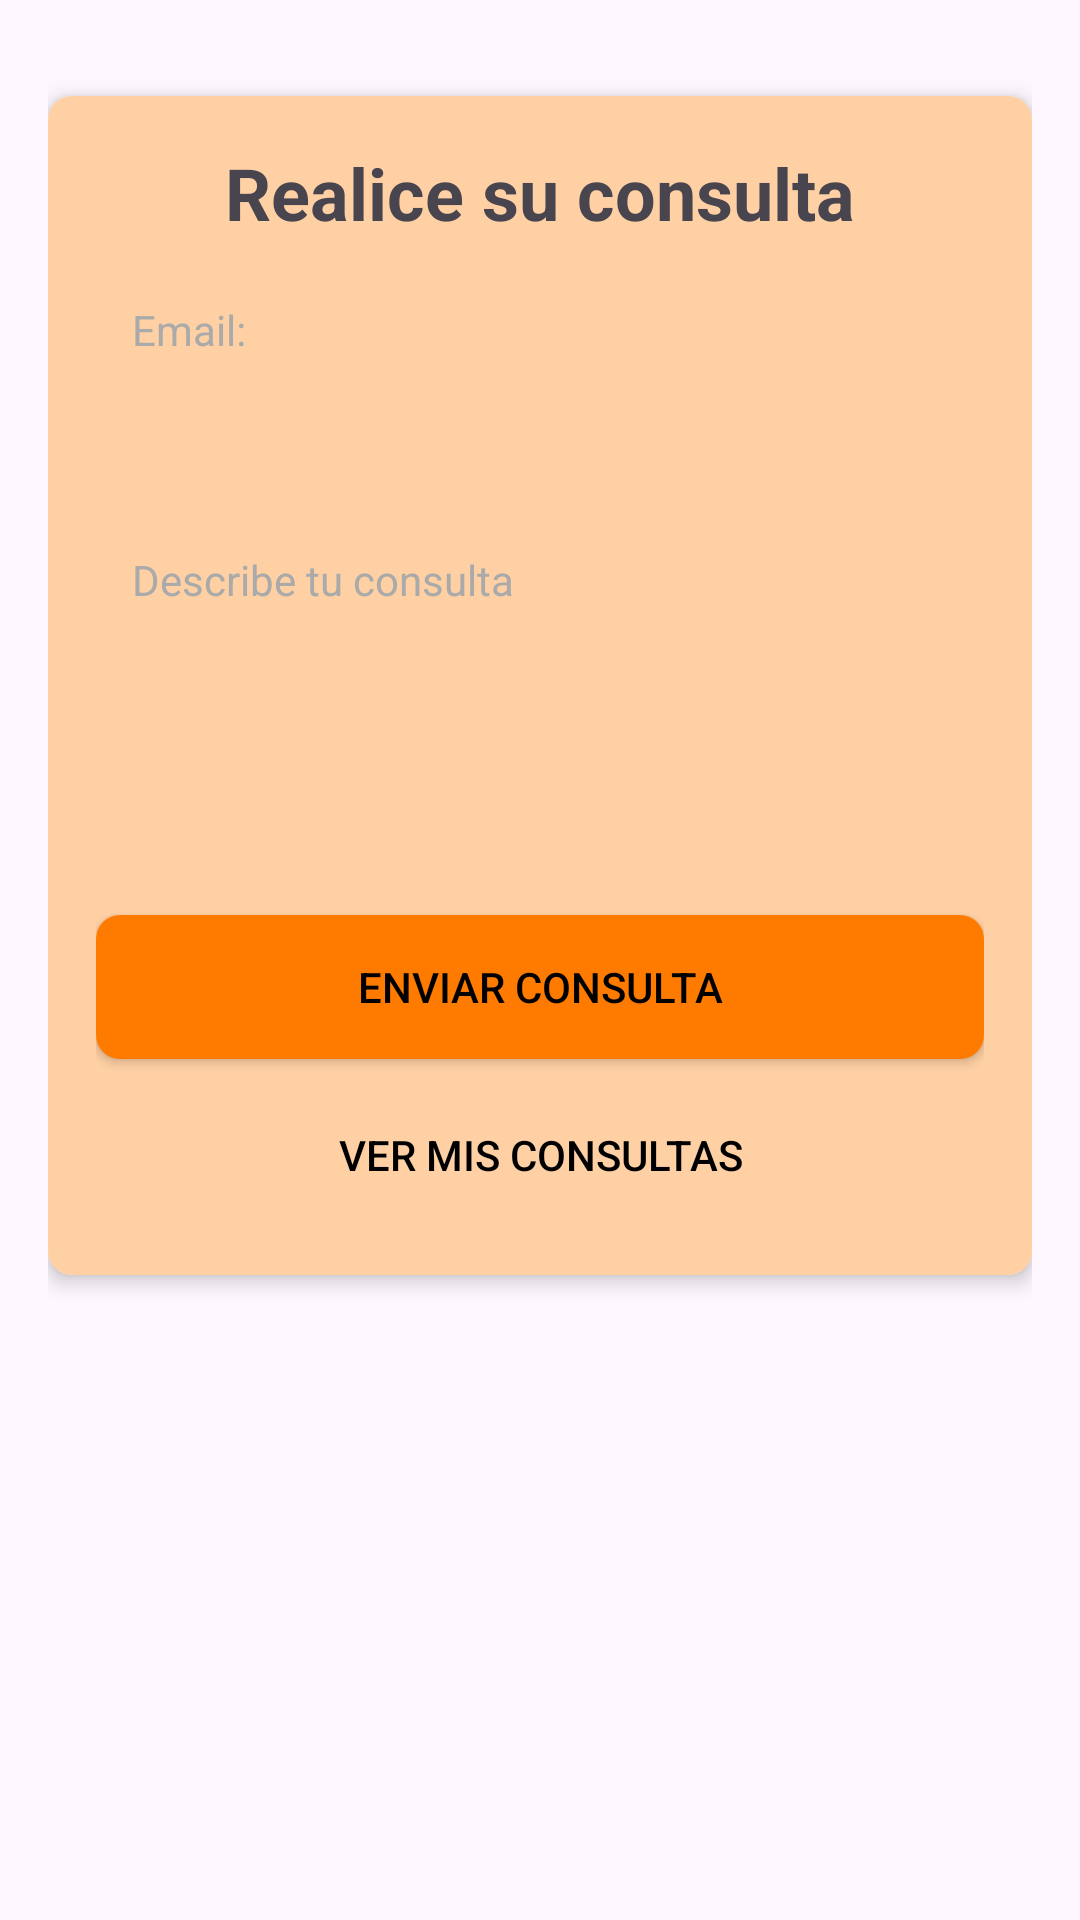

This screen was rendered from an Android layout file. Write that file and the resources it references.
<!-- AndroidManifest.xml: application theme Theme.LKStore -->
<!-- res/layout/fragment_support.xml -->
<?xml version="1.0" encoding="utf-8"?>
<androidx.constraintlayout.widget.ConstraintLayout xmlns:android="http://schemas.android.com/apk/res/android"
    xmlns:app="http://schemas.android.com/apk/res-auto"
    android:layout_width="match_parent"
    android:layout_height="match_parent"
    android:padding="@dimen/_16dp">

    <androidx.cardview.widget.CardView
        android:layout_width="match_parent"
        android:layout_height="wrap_content"
        android:layout_marginTop="@dimen/_16dp"
        app:cardCornerRadius="@dimen/_8dp"
        app:cardElevation="@dimen/_4dp"
        app:layout_constraintTop_toTopOf="parent">

        <LinearLayout
            android:layout_width="match_parent"
            android:layout_height="wrap_content"
            android:orientation="vertical"
            android:padding="@dimen/_16dp"
            android:background="@color/modal_back">

            <RelativeLayout
                android:layout_width="match_parent"
                android:layout_height="wrap_content"
                android:layout_marginBottom="@dimen/_16dp">

                <ImageButton
                    android:id="@+id/back_button"
                    android:layout_width="wrap_content"
                    android:layout_height="wrap_content"
                    android:layout_alignParentStart="true"
                    android:layout_centerVertical="true"
                    android:background="?attr/selectableItemBackground"
                    android:contentDescription="@string/back"
                    android:padding="@dimen/_8dp"
                    android:src="@drawable/ic_back" />

                <TextView
                    android:layout_width="wrap_content"
                    android:layout_height="wrap_content"
                    android:layout_centerInParent="true"
                    android:text="@string/realice_su_consulta"
                    android:textSize="@dimen/_24sp"
                    android:textStyle="bold" />

            </RelativeLayout>

            <LinearLayout
                android:layout_width="match_parent"
                android:layout_height="wrap_content"
                android:layout_marginBottom="@dimen/_16dp"
                android:background="@drawable/edit_text_background"
                android:orientation="vertical"
                android:padding="@dimen/_4dp">

                <TextView
                    android:layout_width="wrap_content"
                    android:layout_height="wrap_content"
                    android:layout_marginStart="@dimen/_8dp"
                    android:text="@string/userEmailLaber"
                    android:textColor="@android:color/darker_gray" />

                <EditText
                    android:id="@+id/emailEditText"
                    android:layout_width="match_parent"
                    android:layout_height="wrap_content"
                    android:background="@null"
                    android:inputType="textEmailAddress"
                    android:padding="@dimen/_8dp" />

            </LinearLayout>

            <LinearLayout
                android:layout_width="match_parent"
                android:layout_height="wrap_content"
                android:layout_marginBottom="@dimen/_16dp"
                android:background="@drawable/edit_text_background"
                android:orientation="vertical"
                android:padding="@dimen/_4dp">

                <TextView
                    android:layout_width="wrap_content"
                    android:layout_height="wrap_content"
                    android:layout_marginStart="@dimen/_8dp"
                    android:text="@string/describe_tu_consulta"
                    android:textColor="@android:color/darker_gray" />

                <EditText
                    android:id="@+id/consultaEditText"
                    android:layout_width="match_parent"
                    android:layout_height="wrap_content"
                    android:background="@null"
                    android:inputType="textMultiLine"
                    android:minLines="3"
                    android:padding="@dimen/_8dp" />

            </LinearLayout>

            <Button
                android:id="@+id/enviarButton"
                android:layout_width="match_parent"
                android:layout_height="wrap_content"
                android:background="@drawable/primary_button_background"
                android:text="@string/enviar_consulta"
                android:textColor="@android:color/black" />

            <Button
                android:id="@+id/verConsultasButton"
                android:layout_width="match_parent"
                android:layout_height="wrap_content"
                android:layout_marginTop="@dimen/_8dp"
                android:background="@drawable/secondary_button_background"
                android:text="@string/ver_mis_consultas"
                android:textColor="@android:color/black" />

            <ProgressBar
                android:id="@+id/progressBar"
                android:layout_width="wrap_content"
                android:layout_height="wrap_content"
                android:layout_gravity="center"
                android:layout_marginTop="@dimen/_8dp"
                android:visibility="gone" />

        </LinearLayout>

    </androidx.cardview.widget.CardView>

</androidx.constraintlayout.widget.ConstraintLayout>
<!-- resources referenced by this layout -->
<resources>
  <color name="modal_back">#FFD0A4</color>
  <dimen name="_16dp">16dp</dimen>
  <dimen name="_24sp">24sp</dimen>
  <dimen name="_4dp">4dp</dimen>
  <dimen name="_8dp">8dp</dimen>
  <!-- drawable primary_button_background (drawable) -->
  <?xml version="1.0" encoding="utf-8"?>
  <shape xmlns:android="http://schemas.android.com/apk/res/android">
      <solid android:color="@color/gotoRegisterLogin" />
      <corners android:radius="8dp" />
  </shape>
  <string name="back">Volver</string>
  <string name="describe_tu_consulta">Describe tu consulta</string>
  <string name="enviar_consulta">Enviar consulta</string>
  <string name="realice_su_consulta">Realice su consulta</string>
  <string name="userEmailLaber">Email:</string>
  <string name="ver_mis_consultas">Ver Mis Consultas</string>
  <style name="Theme.LKStore" parent="Base.Theme.LKStore" />
  <color name="gotoRegisterLogin">#FF7B00</color>
  <style name="Base.Theme.LKStore" parent="Theme.Material3.DayNight.NoActionBar">
          
          <item name="colorPrimary">@color/gotoRegisterLogin</item>
          <item name="colorPrimaryVariant">#FFA047</item>
          <item name="colorOnPrimary">@color/gotoRegisterLogin</item>
  
          <item name="colorSecondary">#FFA047</item>
          <item name="colorSecondaryVariant">@color/gotoRegisterLogin</item>
          <item name="colorOnSecondary">#FFA047</item>
  
  
          <item name="android:statusBarColor">@color/black</item>
  
          <item name="titleTextColor">@color/black</item>
      </style>
  <color name="black">#000000</color>
</resources>
